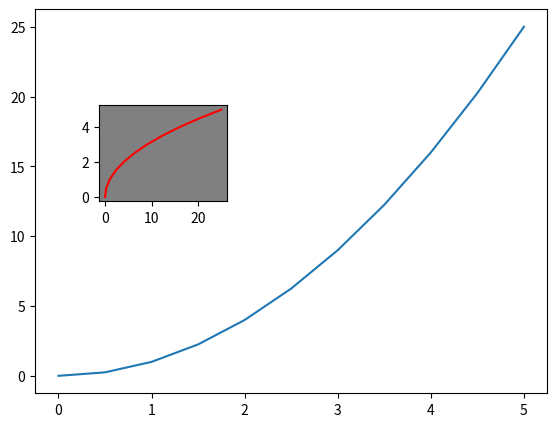

This chart was generated by the following Python code:
import matplotlib.pyplot as plt
import numpy as np

x = np.linspace(0,5,11)
y = x**2

fig = plt.figure()
axes = fig.add_axes([0.1,0.1,0.8,0.8])
axes2 = fig.add_axes([0.2,0.5,0.2,0.2])
#genera un lienzo con ejes (x,y(posicion en el lienzo)  , x,y (tamanio de los axes))
#se puede generar un subplot basado en proporciones numericas con esto
axes.plot(x,y)
axes2.plot(y,x,'r')
axes2.set_facecolor('gray')
#sirve para poner un fondo detras de la imagen
plt.show()




